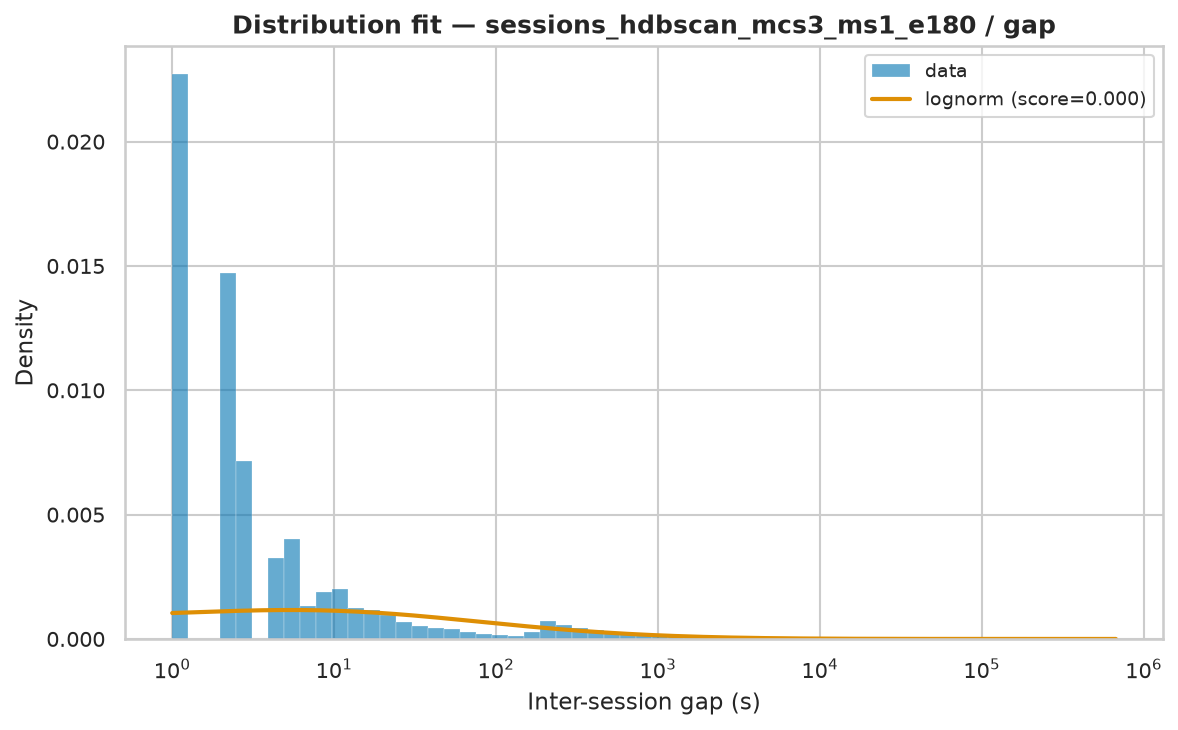

The table this chart was drawn from, first rows:
name	score	bootstrap_score	bootstrap_pass	loc	scale	arg
lognorm	3.2132464207747696e-07	0.0	False	-1.006	2976	(np.float64(2.4773541081281203),)
genpareto	3.802421818342343e-07	0.0	False	1	1919	(np.float64(1.8265774669206278),)
pareto	3.80244862260079e-07	0.0	False	-1049	1050	(np.float64(0.5474650929471031),)
lomax	3.802451370984822e-07	0.0	False	1	1050	(np.float64(0.5474628107201214),)
fisk	4.0869824294918504e-07	0.0	False	1	3855	(np.float64(0.6973812728711299),)
weibull_min	6.367412903778155e-07	0.0	False	1	24048	(np.float64(0.492020382200335),)
expon	1.1827945259875717e-06	0.0	False	1.0	21764	()
gamma	1.4863302209578638e-06	0.0	False	1	3.111	(np.float64(9.0939059966312e-05),)
